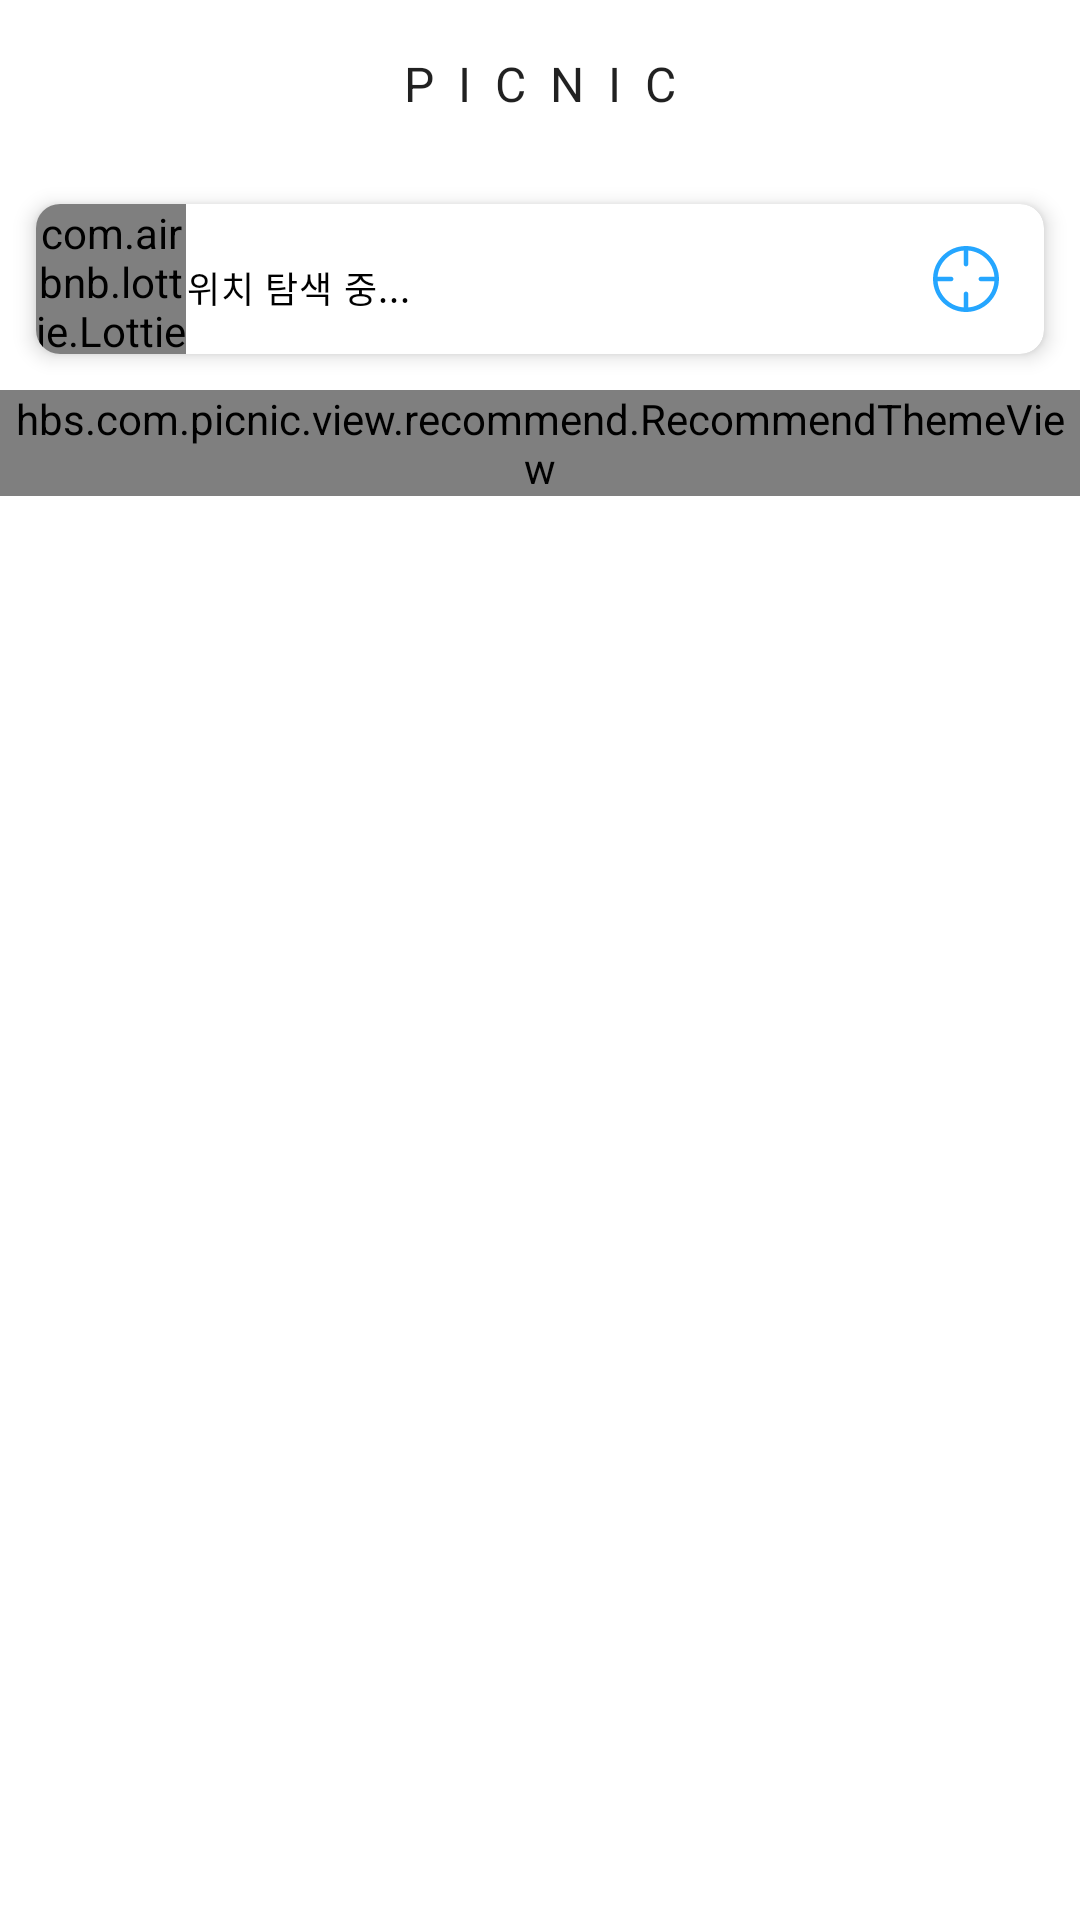

Produce the Android XML layout that renders to this screen, including the resource entries it uses.
<!-- AndroidManifest.xml: application theme AppTheme -->
<!-- res/layout/activity_recommend.xml -->
<?xml version="1.0" encoding="utf-8"?>
<androidx.drawerlayout.widget.DrawerLayout
        android:id="@+id/dl_recommend"
        xmlns:android="http://schemas.android.com/apk/res/android"
        android:layout_width="match_parent"
        android:layout_height="match_parent">
    <include
        layout="@layout/content_recommend"/>
    <include
        layout="@layout/content_drawer"/>
</androidx.drawerlayout.widget.DrawerLayout>
<!-- res/layout/content_recommend.xml (included above) -->
<?xml version="1.0" encoding="utf-8"?>
<androidx.coordinatorlayout.widget.CoordinatorLayout
        xmlns:android="http://schemas.android.com/apk/res/android"
        xmlns:app="http://schemas.android.com/apk/res-auto"
        android:layout_width="match_parent"
        android:layout_height="match_parent"
        android:background="@android:color/white">
    <com.google.android.material.appbar.AppBarLayout
            android:layout_width="match_parent"
            android:layout_height="wrap_content"
            app:elevation="0dp"
            android:theme="@style/ThemeOverlay.AppCompat.ActionBar">
        <FrameLayout
                android:layout_width="match_parent"
                android:layout_height="?attr/actionBarSize"
                app:layout_scrollFlags="scroll|enterAlways"
                android:background="@android:color/white">
            <TextView
                    android:layout_width="wrap_content"
                    android:layout_height="wrap_content"
                    android:text="PICNIC"
                    android:layout_gravity="center"
                    android:textAppearance="@style/Toolbar.Title"/>
            <ImageView
                    android:id="@+id/iv_menu"
                    android:layout_width="20dp"
                    android:layout_height="20dp"
                    android:src="@drawable/ic_menu"
                    android:layout_marginRight="@dimen/recommend_padding"
                    android:layout_gravity="end|center_vertical"/>
        </FrameLayout>
    </com.google.android.material.appbar.AppBarLayout>

    <androidx.core.widget.NestedScrollView
            android:layout_width="match_parent"
            android:layout_height="match_parent"
            app:layout_behavior="@string/appbar_scrolling_view_behavior"
            android:fillViewport="true"
            android:overScrollMode="never">
        <LinearLayout
                android:layout_width="match_parent"
                android:layout_height="match_parent"
                android:orientation="vertical">
            <androidx.cardview.widget.CardView
                    android:layout_width="match_parent"
                    android:layout_height="wrap_content"
                    app:cardCornerRadius="8dp"
                    app:cardElevation="4dp"
                    android:layout_margin="@dimen/recommend_padding">
                <LinearLayout
                        android:id="@+id/ll_recommend_map"
                        android:layout_width="match_parent"
                        android:layout_height="wrap_content"
                        android:orientation="horizontal"
                        android:gravity="center_vertical">
                    <com.airbnb.lottie.LottieAnimationView
                            android:id="@+id/lottie_pin"
                            android:layout_width="50dp"
                            android:layout_height="50dp"
                            app:lottie_autoPlay="true"
                            app:lottie_loop="true"
                            app:lottie_fileName="map_pin_drop.json"/>
                    <TextView
                            android:id="@+id/tv_recommend_map"
                            android:gravity="center_vertical"
                            android:layout_marginTop="3dp"
                            android:text="위치 탐색 중..."
                            style="@style/Recommend.Map.Text"/>
                    <ImageView
                            android:id="@+id/iv_gps"
                            android:layout_width="wrap_content"
                            android:layout_height="match_parent"
                            android:padding="14dp"
                            android:src="@drawable/ic_gps_location"/>
                </LinearLayout>
            </androidx.cardview.widget.CardView>

            <hbs.com.picnic.view.recommend.RecommendThemeView
                    android:id="@+id/reco_theme_view"
                    android:layout_width="match_parent"
                    android:layout_height="wrap_content"/>

            <androidx.recyclerview.widget.RecyclerView
                    android:id="@+id/rv_recommend_bottom"
                    android:layout_width="match_parent"
                    android:layout_height="match_parent"
                    android:layout_marginTop="@dimen/recommend_bottom_space_half"
                    android:nestedScrollingEnabled="false"/>
        </LinearLayout>
    </androidx.core.widget.NestedScrollView>
    <com.airbnb.lottie.LottieAnimationView
            android:id="@+id/lottie_loading"
            android:layout_width="80dp"
            android:layout_height="80dp"
            app:lottie_autoPlay="true"
            app:lottie_loop="true"
            android:visibility="gone"
            android:layout_gravity="center"
            app:lottie_fileName="loading_progress.json"/>
</androidx.coordinatorlayout.widget.CoordinatorLayout>
<!-- res/layout/content_drawer.xml (included above) -->
<?xml version="1.0" encoding="utf-8"?>
<androidx.constraintlayout.widget.ConstraintLayout
        android:id="@+id/cl_drawer"
        xmlns:android="http://schemas.android.com/apk/res/android"
        xmlns:app="http://schemas.android.com/apk/res-auto"
        android:layout_width="match_parent"
        android:layout_height="match_parent"
        android:padding="@dimen/recommend_padding"
        android:layout_gravity="end"
        android:layout_marginRight="@dimen/recommend_drawer_margin_right"
        android:background="@color/md_white_1000">
    <ImageView
            android:id="@+id/iv_drawer_close"
            android:layout_width="14dp"
            android:layout_height="14dp"
            android:src="@drawable/ic_close"
            app:layout_constraintLeft_toLeftOf="parent"
            app:layout_constraintTop_toTopOf="@id/iv_drawer_home"
            app:layout_constraintBottom_toBottomOf="@id/iv_drawer_home"/>

    <ImageView
            android:id="@+id/iv_drawer_home"
            android:layout_width="20dp"
            android:layout_height="20dp"
            android:src="@drawable/ic_home"
            android:layout_marginRight="@dimen/recommend_drawer_margin_right"
            app:layout_constraintRight_toRightOf="parent"
            app:layout_constraintTop_toTopOf="parent"/>

    <androidx.constraintlayout.widget.ConstraintLayout
            android:id="@+id/cl_menu"
            android:layout_width="match_parent"
            android:layout_height="wrap_content"
            android:orientation="horizontal"
            android:paddingRight="@dimen/recommend_padding"
            android:paddingLeft="@dimen/recommend_padding"
            android:layout_marginTop="@dimen/recommend_drawer_space"
            android:layout_marginRight="@dimen/recommend_drawer_margin_right"
            app:layout_constraintTop_toBottomOf="@id/iv_drawer_home">

        <TextView
                android:id="@+id/tv_select"
                style="@style/Recommend.Title.Text"
                android:textSize="18dp"
                app:layout_constraintStart_toStartOf="parent"
                app:layout_constraintTop_toTopOf="@id/ll_bookmark_container"
                app:layout_constraintBottom_toBottomOf="@id/ll_bookmark_container"
                android:text="원하는 피크닉을 \n골라주세요."
                android:lineSpacingMultiplier="1.4"
        />
        <LinearLayout
                android:id="@+id/ll_bookmark_container"
                android:layout_width="wrap_content"
                android:layout_height="0dp"
                android:gravity="center"
                android:layout_marginRight="@dimen/recommend_drawer_space"
                app:layout_constraintTop_toTopOf="parent"
                app:layout_constraintRight_toRightOf="parent"
                app:layout_constraintBottom_toBottomOf="parent"
                android:orientation="vertical">
            <ImageView
                    android:id="@+id/iv_bookmark"
                    app:layout_constraintTop_toTopOf="parent"
                    android:layout_width="@dimen/recommend_drawer_menu_icon"
                    android:layout_height="@dimen/recommend_drawer_menu_icon"
                    android:src="@drawable/ic_bookmark_menu"/>

            <TextView
                    android:id="@+id/tv_bookmark"
                    style="@style/Recommend.Menu.Text"
                    android:text="북마크"/>

        </LinearLayout>


    </androidx.constraintlayout.widget.ConstraintLayout>

    <View
            android:id="@+id/line"
            android:layout_width="match_parent" android:layout_height="0.5dp"
            app:layout_constraintTop_toBottomOf="@id/cl_menu"
            android:layout_marginTop="@dimen/recommend_drawer_space"
            android:background="@color/md_grey_500"/>

    <include
            android:layout_height="wrap_content"
            android:layout_width="wrap_content"
            app:layout_constraintStart_toStartOf="parent"
            app:layout_constraintEnd_toEndOf="parent"
            app:layout_constraintTop_toBottomOf="@id/line"
            app:layout_constraintBottom_toBottomOf="parent"
            layout="@layout/content_drawer_menu"/>
</androidx.constraintlayout.widget.ConstraintLayout>
<!-- res/layout/content_drawer_menu.xml (included above) -->
<?xml version="1.0" encoding="utf-8"?>
<androidx.constraintlayout.widget.ConstraintLayout
        xmlns:android="http://schemas.android.com/apk/res/android"
        xmlns:app="http://schemas.android.com/apk/res-auto"
        android:orientation="vertical"
        android:layout_width="wrap_content"
        android:layout_height="wrap_content">

    
    <LinearLayout
            android:id="@+id/menu_tour"
            style="@style/Recommend.Drawer.Menu"
            app:layout_constraintHorizontal_chainStyle="packed"
            app:layout_constraintEnd_toStartOf="@id/menu_culture"
            app:layout_constraintStart_toStartOf="parent"
            app:layout_constraintTop_toTopOf="parent">

        <ImageView android:layout_width="@dimen/recommend_drawer_menu_icon_size"
                   android:layout_height="@dimen/recommend_drawer_menu_icon_size"
                   android:src="@drawable/selector_tour"/>
        <TextView
                android:id="@+id/tv_menu_tour"
                android:text="관광"
                style="@style/Recommend.Menu.Text"/>
    </LinearLayout>

    
    <LinearLayout
            android:id="@+id/menu_culture"
            style="@style/Recommend.Drawer.Menu"
            app:layout_constraintEnd_toEndOf="parent"
            app:layout_constraintHorizontal_chainStyle="packed"
            app:layout_constraintStart_toEndOf="@id/menu_tour"
            app:layout_constraintTop_toTopOf="parent">

        <ImageView android:layout_width="@dimen/recommend_drawer_menu_icon_size"
                   android:layout_height="@dimen/recommend_drawer_menu_icon_size"
                   android:src="@drawable/selector_culture"/>
        <TextView
                android:id="@+id/tv_menu_culture"
                android:text="문화"
                style="@style/Recommend.Menu.Text"/>
    </LinearLayout>
    
    <LinearLayout
            android:id="@+id/menu_sports"
            style="@style/Recommend.Drawer.Menu"
            app:layout_constraintStart_toStartOf="parent"
            app:layout_constraintTop_toBottomOf="@id/menu_tour">

        <ImageView android:layout_width="@dimen/recommend_drawer_menu_icon_size"
                   android:layout_height="@dimen/recommend_drawer_menu_icon_size"
                   android:src="@drawable/selector_reports"/>
        <TextView
                android:id="@+id/tv_menu_sports"
                android:text="레포츠"
                style="@style/Recommend.Menu.Text"/>
    </LinearLayout>

    
    <LinearLayout
            android:id="@+id/menu_food"
            style="@style/Recommend.Drawer.Menu"
            app:layout_constraintStart_toEndOf="@id/menu_sports"
            app:layout_constraintTop_toBottomOf="@id/menu_tour">

        <ImageView android:layout_width="@dimen/recommend_drawer_menu_icon_size"
                   android:layout_height="@dimen/recommend_drawer_menu_icon_size"
                   android:src="@drawable/selector_food"/>
        <TextView
                android:id="@+id/tv_menu_food"
                android:text="맛집"
                style="@style/Recommend.Menu.Text"/>
    </LinearLayout>

    
    <LinearLayout
            android:id="@+id/menu_shopping"
            style="@style/Recommend.Drawer.Menu"
            app:layout_constraintStart_toEndOf="@id/menu_food"
            app:layout_constraintTop_toBottomOf="@id/menu_tour">

        <ImageView
                android:layout_width="@dimen/recommend_drawer_menu_icon_size"
                android:layout_height="@dimen/recommend_drawer_menu_icon_size"
                android:src="@drawable/selector_shopping"/>
        <TextView
                android:id="@+id/tv_menu_shopping"
                android:text="쇼핑"
                style="@style/Recommend.Menu.Text"/>
    </LinearLayout>

    
    <LinearLayout
            android:id="@+id/menu_festival"
            style="@style/Recommend.Drawer.Menu"
            app:layout_constraintEnd_toEndOf="@id/menu_tour"
            app:layout_constraintStart_toStartOf="@id/menu_tour"
            app:layout_constraintTop_toBottomOf="@id/menu_sports">

        <ImageView
                android:layout_width="@dimen/recommend_drawer_menu_icon_size"
                android:layout_height="@dimen/recommend_drawer_menu_icon_size"
                android:src="@drawable/selector_festival"/>
        <TextView
                android:id="@+id/tv_menu_festival"
                android:text="축제"
                style="@style/Recommend.Menu.Text"/>
    </LinearLayout>

    
    <LinearLayout
            android:id="@+id/menu_travel"
            style="@style/Recommend.Drawer.Menu"
            app:layout_constraintEnd_toEndOf="@id/menu_culture"
            app:layout_constraintStart_toStartOf="@id/menu_culture"
            app:layout_constraintTop_toBottomOf="@id/menu_sports">

        <ImageView
                android:layout_width="@dimen/recommend_drawer_menu_icon_size"
                android:layout_height="@dimen/recommend_drawer_menu_icon_size"
                android:src="@drawable/selector_travel"/>
        <TextView
                android:id="@+id/tv_menu_travel"
                android:text="여행"
                style="@style/Recommend.Menu.Text"/>
    </LinearLayout>

</androidx.constraintlayout.widget.ConstraintLayout>
<!-- resources referenced by this layout -->
<resources>
  <color name="md_grey_500">#9E9E9E</color>
  <color name="md_white_1000">#ffffff</color>
  <dimen name="recommend_bottom_space_half">28dp</dimen>
  <dimen name="recommend_drawer_margin_right">-64dp</dimen>
  <dimen name="recommend_drawer_menu_icon">24dp</dimen>
  <dimen name="recommend_drawer_menu_icon_size">36dp</dimen>
  <dimen name="recommend_drawer_space">64dp</dimen>
  <dimen name="recommend_padding">12dp</dimen>
  <!-- drawable selector_food (drawable) -->
  <?xml version="1.0" encoding="utf-8"?>
  <selector xmlns:android="http://schemas.android.com/apk/res/android">
      <item android:state_pressed="true" android:drawable="@drawable/ic_food_color"/>
      <item android:state_focused="true" android:drawable="@drawable/ic_food_color"/>
      <item android:state_selected="true" android:drawable="@drawable/ic_food_color"/>
      <item android:drawable="@drawable/ic_food_line"/>
  </selector>
  <!-- drawable selector_tour (drawable) -->
  <?xml version="1.0" encoding="utf-8"?>
  <selector xmlns:android="http://schemas.android.com/apk/res/android">
      <item android:state_pressed="true" android:drawable="@drawable/ic_tour_color"/>
      <item android:state_focused="true" android:drawable="@drawable/ic_tour_color"/>
      <item android:state_selected="true" android:drawable="@drawable/ic_tour_color"/>
      <item android:drawable="@drawable/ic_tour_line"/>
  </selector>
  <style name="Recommend.Drawer.Menu" parent="Theme.AppCompat">
          <item name="android:layout_width">@dimen/recommend_drawer_menu_size</item>
          <item name="android:layout_height">@dimen/recommend_drawer_menu_size</item>
          <item name="android:orientation">vertical</item>
          <item name="android:layout_margin">10dp</item>
          <item name="android:gravity">center</item>
      </style>
  <style name="Recommend.Map.Text" parent="TextAppearance.MaterialComponents.Caption">
          <item name="android:layout_width">0dp</item>
          <item name="android:layout_height">match_parent</item>
          <item name="android:layout_weight">1</item>
          <item name="fontFamily">@font/nanumbarungothic</item>
          <item name="android:textColor">@android:color/black</item>
      </style>
  <style name="Recommend.Menu.Text" parent="TextAppearance.AppCompat">
          <item name="android:layout_width">wrap_content</item>
          <item name="android:layout_height">wrap_content</item>
          <item name="fontFamily">@font/nanumbarungothic</item>
          <item name="android:textColor">@android:color/black</item>
          <item name="android:textSize">11sp</item>
          <item name="android:layout_marginTop">10dp</item>
      </style>
  <style name="Recommend.Title.Text" parent="TextAppearance.MaterialComponents.Body1">
          <item name="android:layout_width">wrap_content</item>
          <item name="android:layout_height">wrap_content</item>
          <item name="fontFamily">@font/nanumbarungothic_bold</item>
          <item name="android:textColor">@android:color/black</item>
      </style>
  <style name="Toolbar.Title" parent="TextAppearance.MaterialComponents.Subtitle1">
          <item name="android:layout_width">wrap_content</item>
          <item name="android:layout_height">wrap_content</item>
          <item name="fontFamily">@font/nanumbarungothic</item>
          <item name="android:letterSpacing">0.5</item>
      </style>
  <style name="AppTheme" parent="Theme.MaterialComponents.Light.NoActionBar">
          
          <item name="colorPrimary">@color/colorPrimary</item>
          <item name="colorPrimaryDark">@color/black_color_00</item>
          <item name="colorAccent">@color/colorAccent</item>
      </style>
  <dimen name="recommend_drawer_menu_size">100dp</dimen>
  <color name="colorPrimary">#008577</color>
  <color name="black_color_00">#000000</color>
  <color name="colorAccent">#D81B60</color>
</resources>
